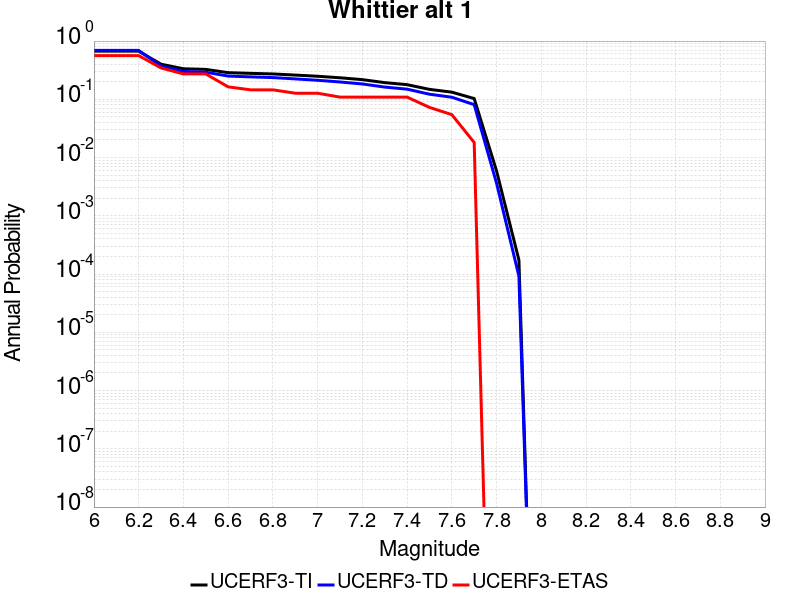

Data behind this chart, as committed beside it:
Magnitude, UCERF3-TI Prob, UCERF3-TD Prob, UCERF3-ETAS Prob
6.0, 0.6705, 0.6906, 0.5636
6.1, 0.6705, 0.6906, 0.5636
6.2, 0.6705, 0.6906, 0.5636
6.3, 0.4006, 0.3729, 0.3455
6.4, 0.3346, 0.3006, 0.2727
6.5, 0.3265, 0.292, 0.2727
6.6, 0.2868, 0.2507, 0.1636
6.7, 0.2791, 0.2428, 0.1455
6.8, 0.2725, 0.2361, 0.1455
6.9, 0.2608, 0.2241, 0.1273
7.0, 0.2488, 0.2122, 0.1273
7.1, 0.2343, 0.1985, 0.1091
7.2, 0.2177, 0.1835, 0.1091
7.3, 0.1934, 0.1622, 0.1091
7.4, 0.1784, 0.1493, 0.1091
7.5, 0.1482, 0.1224, 0.07273
7.6, 0.1327, 0.1086, 0.05455
7.7, 0.103, 0.081, 0.01818
7.8, 0.005903, 0.003634, 0.0
7.9, 1.7417852E-4, 9.24347E-5, 0.0
